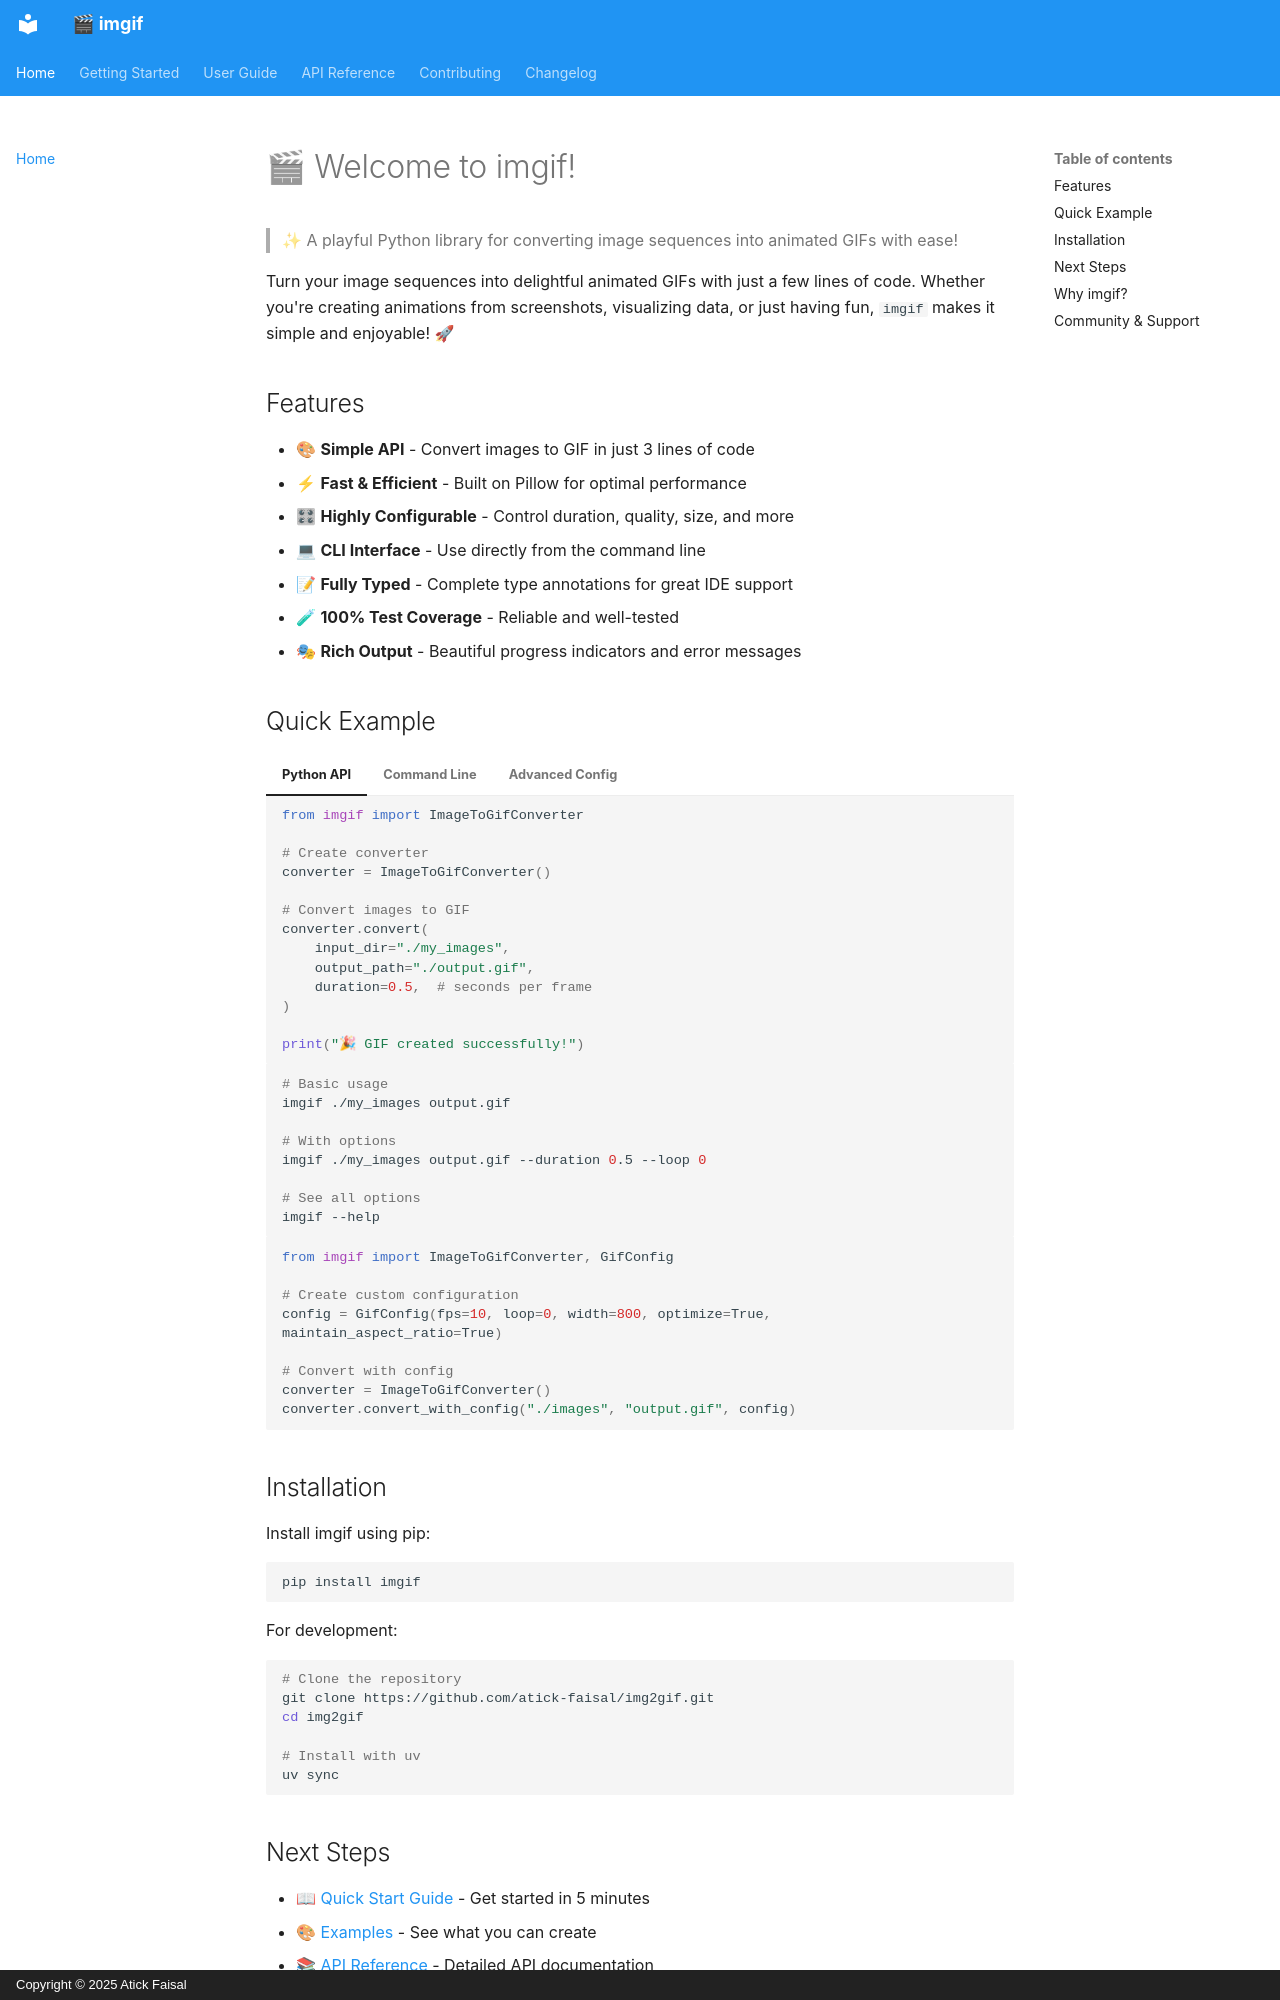

repository: atick-faisal/img2gif · page: index.html · generator: mkdocs · copyright: Copyright © 2025 Atick Faisal

# 🎬 Welcome to imgif!

> ✨ A playful Python library for converting image sequences into animated GIFs with ease!

Turn your image sequences into delightful animated GIFs with just a few lines of code. Whether you're creating animations from screenshots, visualizing data, or just having fun, `imgif` makes it simple and enjoyable! 🚀

## Features

- 🎨 **Simple API** - Convert images to GIF in just 3 lines of code
- ⚡ **Fast & Efficient** - Built on Pillow for optimal performance
- 🎛 **Highly Configurable** - Control duration, quality, size, and more
- 💻 **CLI Interface** - Use directly from the command line
- 📝 **Fully Typed** - Complete type annotations for great IDE support
- 🧪 **100% Test Coverage** - Reliable and well-tested
- 🎭 **Rich Output** - Beautiful progress indicators and error messages

## Quick Example

=== "Python API"

    ```python
    from imgif import ImageToGifConverter

    # Create converter
    converter = ImageToGifConverter()

    # Convert images to GIF
    converter.convert(
        input_dir="./my_images",
        output_path="./output.gif",
        duration=0.5,  # seconds per frame
    )

    print("🎉 GIF created successfully!")
    ```

=== "Command Line"

    ```bash
    # Basic usage
    imgif ./my_images output.gif

    # With options
    imgif ./my_images output.gif --duration 0.5 --loop 0

    # See all options
    imgif --help
    ```

=== "Advanced Config"

    ```python
    from imgif import ImageToGifConverter, GifConfig

    # Create custom configuration
    config = GifConfig(fps=10, loop=0, width=800, optimize=True, maintain_aspect_ratio=True)

    # Convert with config
    converter = ImageToGifConverter()
    converter.convert_with_config("./images", "output.gif", config)
    ```

## Installation

Install imgif using pip:

```bash
pip install imgif
```

For development:

```bash
# Clone the repository
git clone https://github.com/atick-faisal/img2gif.git
cd img2gif

# Install with uv
uv sync
```
